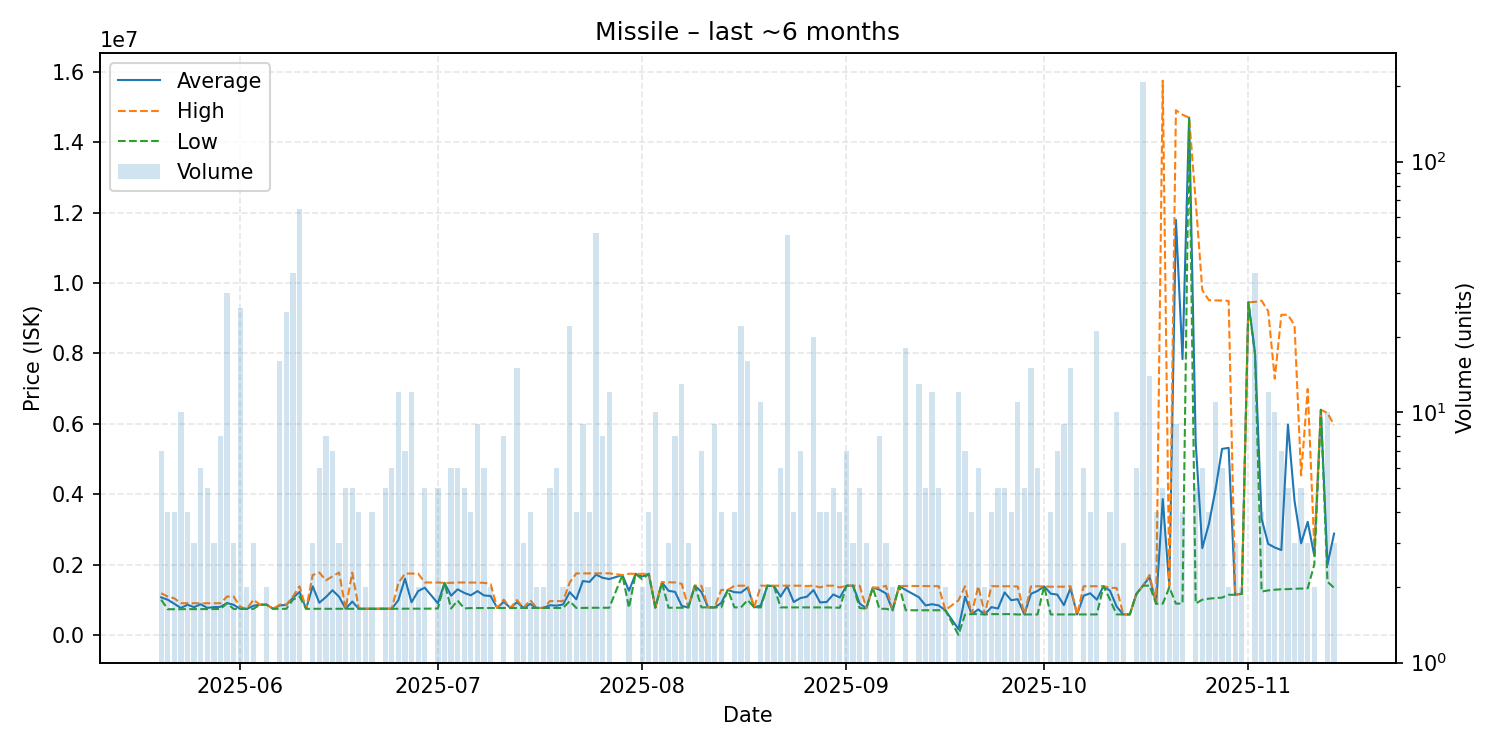

The file beside this chart, header and first rows:
date, average, highest, lowest, order_count, volume
2025-05-20, 1066100, 1183000, 1000000, 7, 7
2025-05-21, 998950, 1089000, 728800, 2, 4
2025-05-22, 884025, 1038500, 729550, 4, 4
2025-05-23, 763900, 899900, 729900, 4, 10
2025-05-24, 857175, 899500, 730200, 4, 4
2025-05-25, 786767, 899500, 730400, 3, 3
2025-05-26, 871517, 899700, 730800, 4, 6
2025-05-27, 767120, 899400, 735100, 5, 5
2025-05-28, 789833, 899000, 735250, 3, 3
2025-05-29, 796762, 898900, 735500, 7, 8
2025-05-30, 906947, 1089000, 898800, 9, 30
2025-05-31, 853267, 1088000, 735900, 3, 3
2025-06-01, 739396, 799600, 736500, 7, 26
2025-06-02, 736550, 736600, 736500, 2, 2
2025-06-03, 825567, 999500, 738600, 3, 3
2025-06-04, 859300, 859300, 859300, 1, 1
2025-06-05, 858400, 858400, 858400, 2, 2
2025-06-06, 740000, 740000, 740000, 1, 1
2025-06-07, 836581, 858900, 740000, 16, 16
2025-06-08, 851568, 859200, 741000, 23, 25
2025-06-09, 1049556, 1088000, 999500, 14, 36
2025-06-10, 1220569, 1379000, 1089000, 17, 65
2025-06-11, 741100, 741100, 741100, 1, 1
2025-06-12, 1380367, 1700000, 741100, 3, 3
2025-06-13, 913333, 1773000, 741400, 3, 6
2025-06-14, 1072475, 1550000, 741400, 6, 8
2025-06-15, 1267500, 1662000, 741500, 6, 7
2025-06-16, 1085667, 1774000, 741500, 3, 3
2025-06-17, 741500, 741500, 741500, 3, 5
2025-06-18, 947200, 1770000, 741500, 4, 5
2025-06-19, 741600, 741600, 741600, 3, 4
2025-06-20, 741600, 741600, 741600, 1, 2
2025-06-21, 741600, 741600, 741600, 4, 4
2025-06-22, 742200, 742200, 742200, 1, 1
2025-06-23, 742300, 742300, 742300, 4, 5
2025-06-24, 743750, 744000, 742300, 4, 6
2025-06-25, 986867, 1472000, 744300, 11, 12
2025-06-26, 1599329, 1742000, 744300, 3, 7
2025-06-27, 926833, 1742000, 744300, 6, 12
2025-06-28, 1243650, 1743000, 744300, 2, 2
2025-06-29, 1340860, 1490000, 744300, 5, 5
2025-07-01, 897660, 1488000, 750100, 4, 5
2025-07-02, 1478500, 1479000, 1478000, 2, 2
2025-07-03, 1113400, 1479000, 750400, 6, 6
2025-07-04, 1294600, 1489000, 975300, 4, 6
2025-07-05, 1192920, 1488000, 750800, 4, 5
2025-07-06, 1124450, 1487000, 761900, 4, 4
2025-07-07, 1244511, 1486000, 762600, 6, 9
2025-07-08, 1121000, 1479000, 763000, 5, 6
2025-07-09, 1105600, 1448000, 763200, 2, 2
2025-07-10, 764000, 764000, 764000, 1, 1
2025-07-11, 941025, 1000000, 764100, 7, 8
2025-07-12, 764500, 764500, 764500, 1, 1
2025-07-13, 929653, 989600, 764650, 9, 15
2025-07-14, 764800, 764800, 764800, 3, 3
2025-07-15, 877400, 989800, 765000, 4, 4
2025-07-16, 765450, 765500, 765400, 2, 2
2025-07-17, 765700, 765700, 765700, 1, 2
2025-07-18, 843180, 959400, 765700, 5, 5
2025-07-19, 830100, 959100, 765600, 5, 6
... 115 more rows
